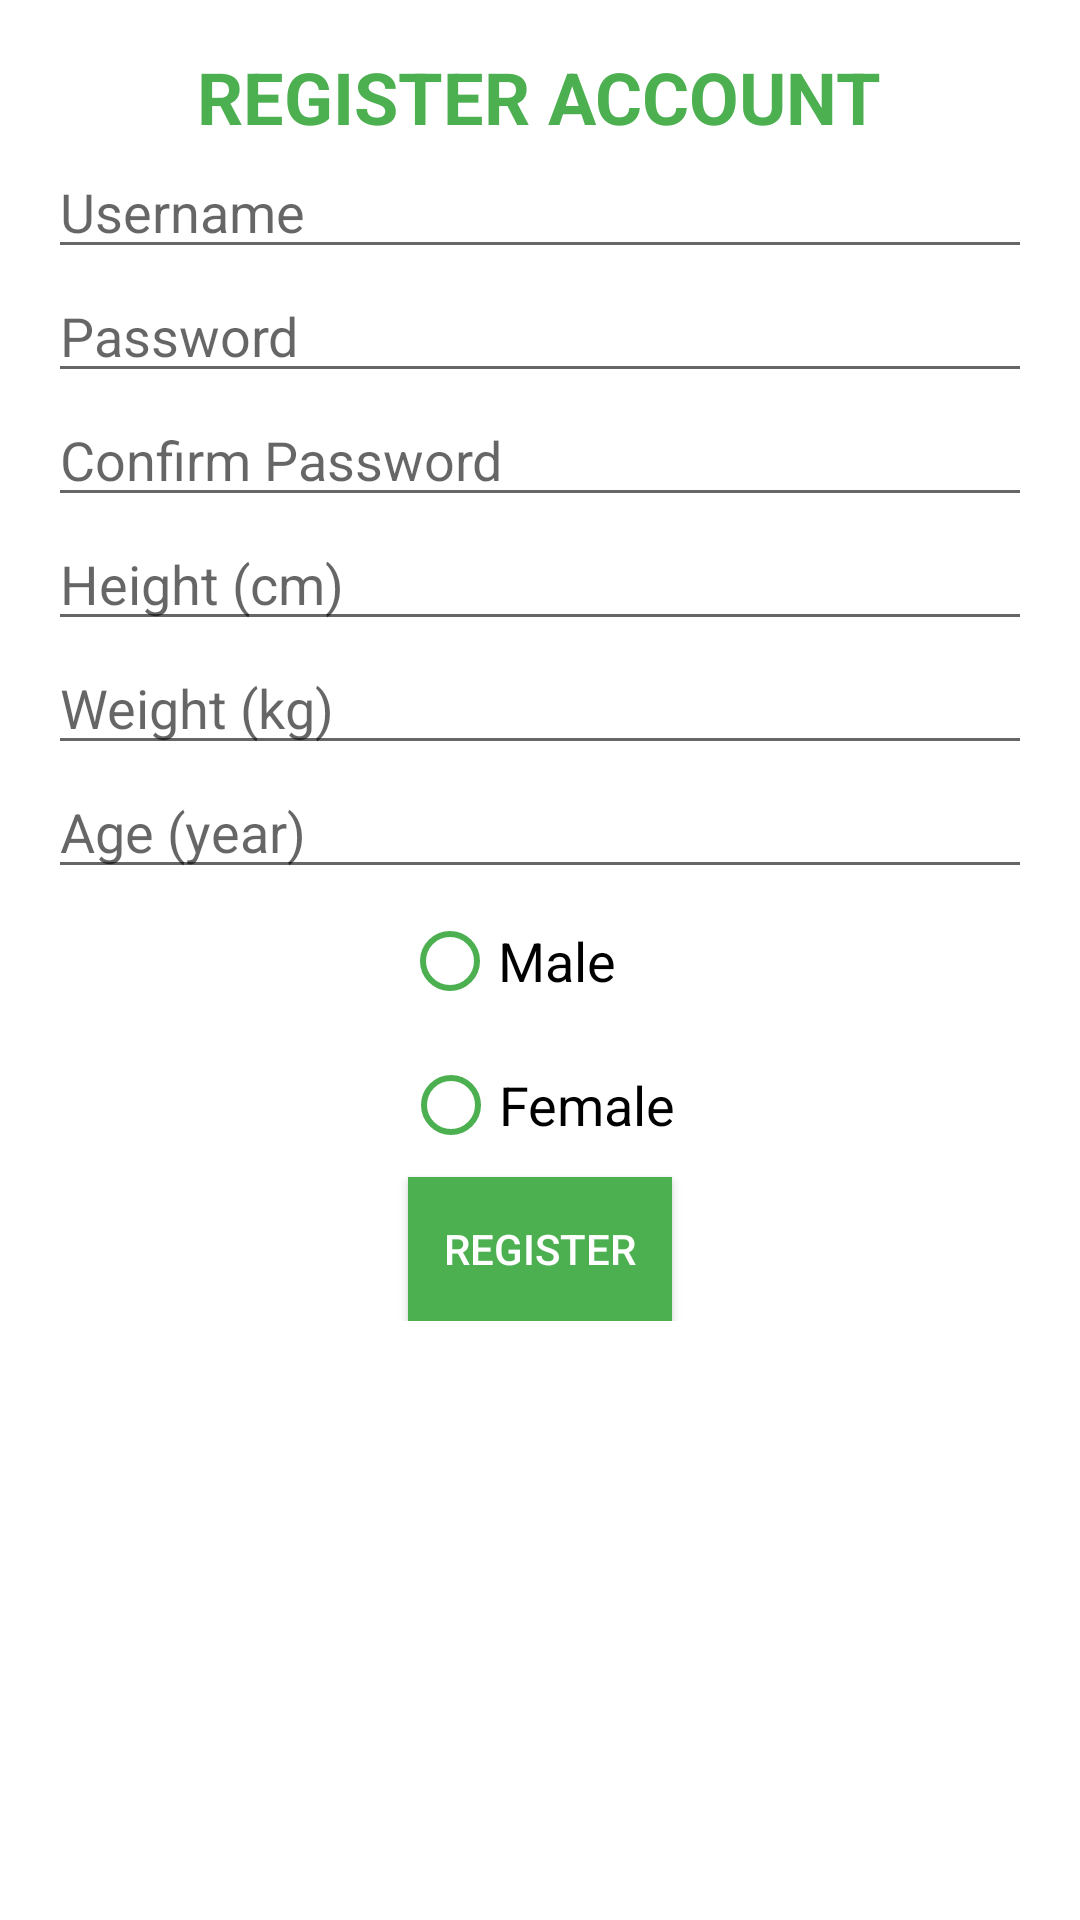

Android layout source for this screen:
<!-- AndroidManifest.xml: application theme Theme.RecommendFood -->
<!-- res/layout/activity_register.xml -->
<?xml version="1.0" encoding="utf-8"?>
<ScrollView
    xmlns:android="http://schemas.android.com/apk/res/android"
    xmlns:app="http://schemas.android.com/apk/res-auto"
    xmlns:tools="http://schemas.android.com/tools"
    android:layout_width="match_parent"
    android:layout_height="match_parent"
    android:orientation="vertical"
    >


    <LinearLayout
        android:layout_width="match_parent"
        android:layout_height="wrap_content"
        android:background="#FFF"
        android:orientation="vertical"
        android:padding="16dp">


        <TextView
            android:layout_width="wrap_content"
            android:layout_height="wrap_content"
            android:text="REGISTER ACCOUNT"
            android:textColor="#4CAF50"
            android:textSize="24sp"
            android:gravity="center"
            android:textStyle="bold"
            android:layout_gravity="center"
            android:textAllCaps="true"
            />

        <EditText
            android:id="@+id/username"
            android:layout_width="match_parent"
            android:layout_height="wrap_content"
            android:hint="Username"
            android:inputType="text"
            android:textColor="#000"
            android:textSize="18sp"
            />

        <EditText
            android:id="@+id/password"
            android:layout_width="match_parent"
            android:layout_height="wrap_content"
            android:hint="Password"
            android:inputType="textPassword"
            android:textColor="#000"
            android:textSize="18sp"
            android:drawableRight="@drawable/ic_baseline_visibility_off_24"
            android:longClickable="false"
            />



        <EditText
            android:id="@+id/repassword"
            android:layout_width="match_parent"
            android:layout_height="wrap_content"
            android:hint="Confirm Password"
            android:inputType="textPassword"
            android:textColor="#000"
            android:textSize="18sp"
            android:drawableRight="@drawable/ic_baseline_visibility_off_24"
            android:longClickable="false"
            />

        <EditText
            android:id="@+id/edtHeight"
            android:layout_width="match_parent"
            android:layout_height="wrap_content"
            android:hint="Height (cm)"
            android:inputType="number"
            android:textColor="#000"
            android:textSize="18sp"
            />

        <EditText
            android:id="@+id/edtWeight"
            android:layout_width="match_parent"
            android:layout_height="wrap_content"
            android:hint="Weight (kg)"
            android:inputType="number"
            android:textColor="#000"
            android:textSize="18sp"

            />

        <EditText
            android:id="@+id/edtTuoi"
            android:layout_width="match_parent"
            android:layout_height="wrap_content"
            android:hint="Age (year)"
            android:inputType="number"
            android:textColor="#000"
            android:textSize="18sp"

            />
        <RadioGroup
            android:layout_width="match_parent"
            android:layout_height="wrap_content"
            android:hint="Gender"
            android:orientation="vertical"
            android:layout_gravity="center"
            >

            <RadioButton
                android:id="@+id/male_radio"
                android:layout_width="92dp"
                android:layout_height="wrap_content"
                android:buttonTint="#4CAF50"
                android:text="Male"
                android:textColor="#000"
                android:textSize="18sp"
                android:layout_gravity="center"
                />

            <RadioButton
                android:id="@+id/female_radio"
                android:layout_width="wrap_content"
                android:layout_height="wrap_content"
                android:buttonTint="#4CAF50"
                android:text="Female"
                android:textColor="#000"
                android:textSize="18sp"
                android:layout_gravity="center"
                />

        </RadioGroup>

        <Button
            android:id="@+id/btnRegister"
            android:layout_width="wrap_content"
            android:layout_height="wrap_content"
            android:background="#4CAF50"
            android:text="REGISTER"
            android:textColor="#FFF"
            android:layout_gravity="center"
            />




    </LinearLayout>


</ScrollView>
<!-- resources referenced by this layout -->
<resources>
  <style name="Theme.RecommendFood" parent="Theme.MaterialComponents.DayNight.DarkActionBar">
          
          <item name="colorPrimary">@color/purple_500</item>
          <item name="colorPrimaryVariant">@color/purple_700</item>
          <item name="colorOnPrimary">@color/white</item>
          
          <item name="colorSecondary">@color/teal_200</item>
          <item name="colorSecondaryVariant">@color/teal_700</item>
          <item name="colorOnSecondary">@color/black</item>
          
          <item name="android:statusBarColor">?attr/colorPrimaryVariant</item>
          
      </style>
  <!-- not gathered from this repository: default colours our renderer supplied (Android Studio template values) -->
  <color name="purple_500">#FF6200EE</color>
  <color name="purple_700">#FF3700B3</color>
  <color name="teal_200">#FF03DAC5</color>
  <color name="teal_700">#FF018786</color>
  <color name="black">#FF000000</color>
  <color name="white">#FFFFFFFF</color>
</resources>
